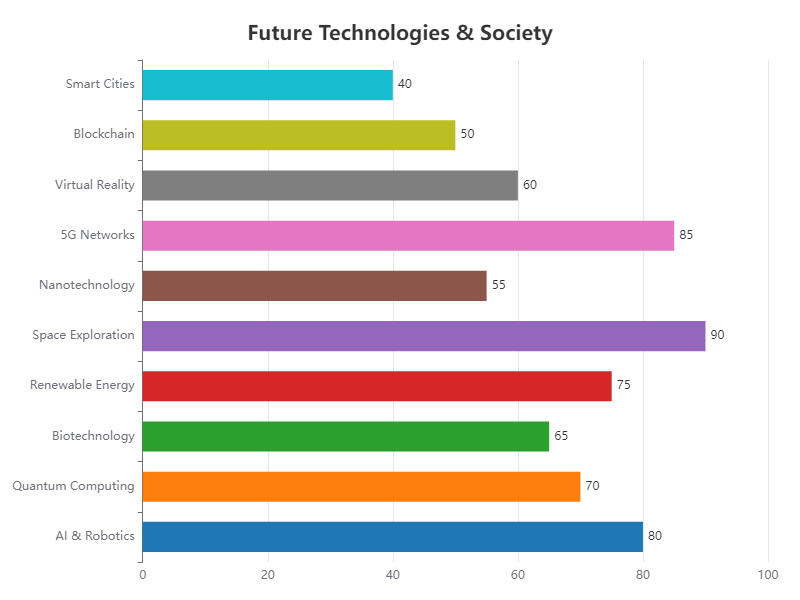

Data behind this chart, as committed beside it:
Technology, Value
AI & Robotics, 80
Quantum Computing, 70
Biotechnology, 65
Renewable Energy, 75
Space Exploration, 90
Nanotechnology, 55
5G Networks, 85
Virtual Reality, 60
Blockchain, 50
Smart Cities, 40
